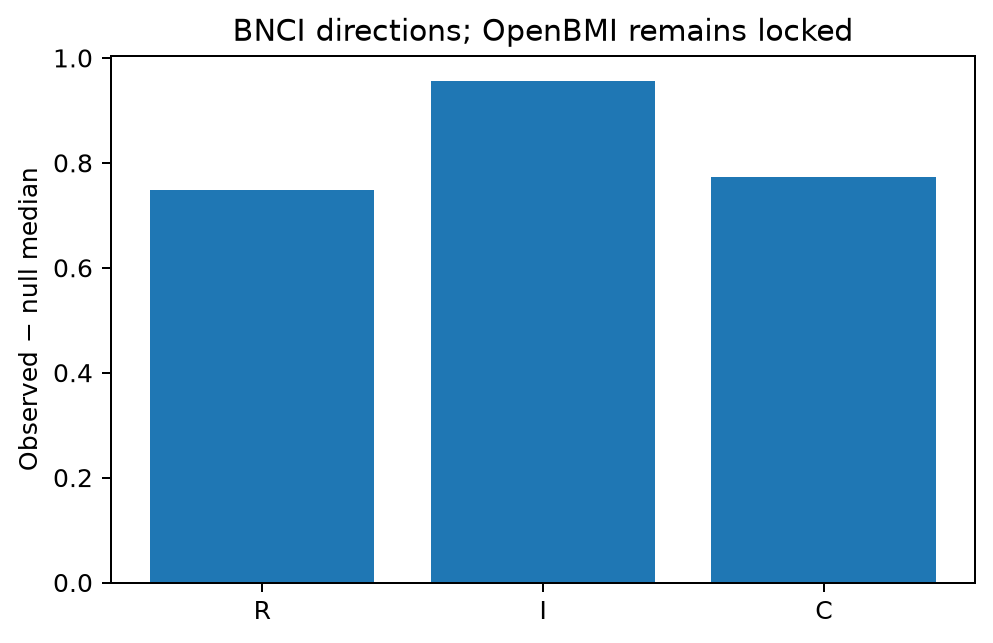

Data behind this chart, as committed beside it:
dataset, stage, effect, p_value, replication_status
BNCI2014_001, R, 0.7487, 0.0005, BNCI retrospective development
BNCI2014_001, I, 0.9562, 7.4908050368173076e-06, BNCI retrospective development
BNCI2014_001, C, 0.7738, 0.0005, BNCI retrospective development
OpenBMI, R, , , LOCKED
OpenBMI, I, , , LOCKED
OpenBMI, C, , , LOCKED
